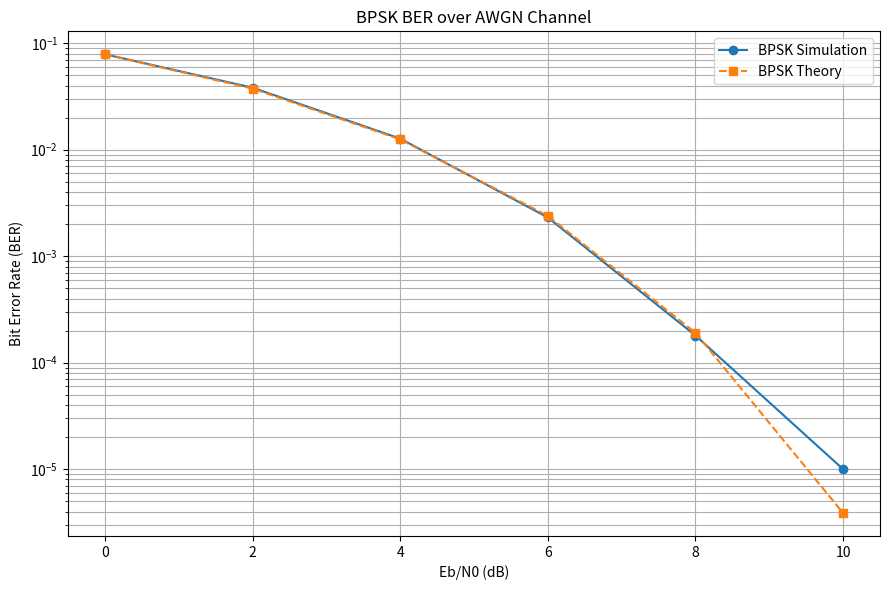

Reproduce this figure in Python.

import numpy as np
import matplotlib.pyplot as plt
from scipy.special import erfc

# Cau hinh mo phong
np.random.seed(42)
N = 100_000
EbN0_dB = np.arange(0, 11, 2)

ber_sim = []

# Mo phong BPSK qua kenh AWGN
bits = np.random.randint(0, 2, N)
symbols = 2 * bits - 1

for ebn0 in EbN0_dB:
    # Chuyen Eb/N0 tu dB sang dang tuyen tinh
    ebn0_linear = 10 ** (ebn0 / 10)

    # Do lech chuan nhieu cho BPSK voi Eb = 1
    noise_std = np.sqrt(1 / (2 * ebn0_linear))
    noise = np.random.normal(0, noise_std, N)

    # Tin hieu thu va giai dieu che
    received = symbols + noise
    detected_bits = (received > 0).astype(int)

    # Tinh BER thuc nghiem
    errors = np.sum(bits != detected_bits)
    ber_sim.append(errors / N)

# BER ly thuyet cua BPSK
ebn0_linear = 10 ** (EbN0_dB / 10)
ber_theory = 0.5 * erfc(np.sqrt(ebn0_linear))

# In bang ket qua
print("Eb/N0 (dB) | BER mo phong | BER ly thuyet")
print("-" * 48)

for i in range(len(EbN0_dB)):
    print(
        f"{EbN0_dB[i]:9.1f} | "
        f"{ber_sim[i]:12.6g} | "
        f"{ber_theory[i]:12.6g}"
    )

# Ve do thi BER
plt.figure(figsize=(9, 6))
plt.semilogy(
    EbN0_dB, ber_sim, "o-",
    label="BPSK Simulation"
)
plt.semilogy(
    EbN0_dB, ber_theory, "s--",
    label="BPSK Theory"
)

plt.xlabel("Eb/N0 (dB)")
plt.ylabel("Bit Error Rate (BER)")
plt.title("BPSK BER over AWGN Channel")
plt.grid(True, which="both")
plt.legend()
plt.tight_layout()
plt.show()
